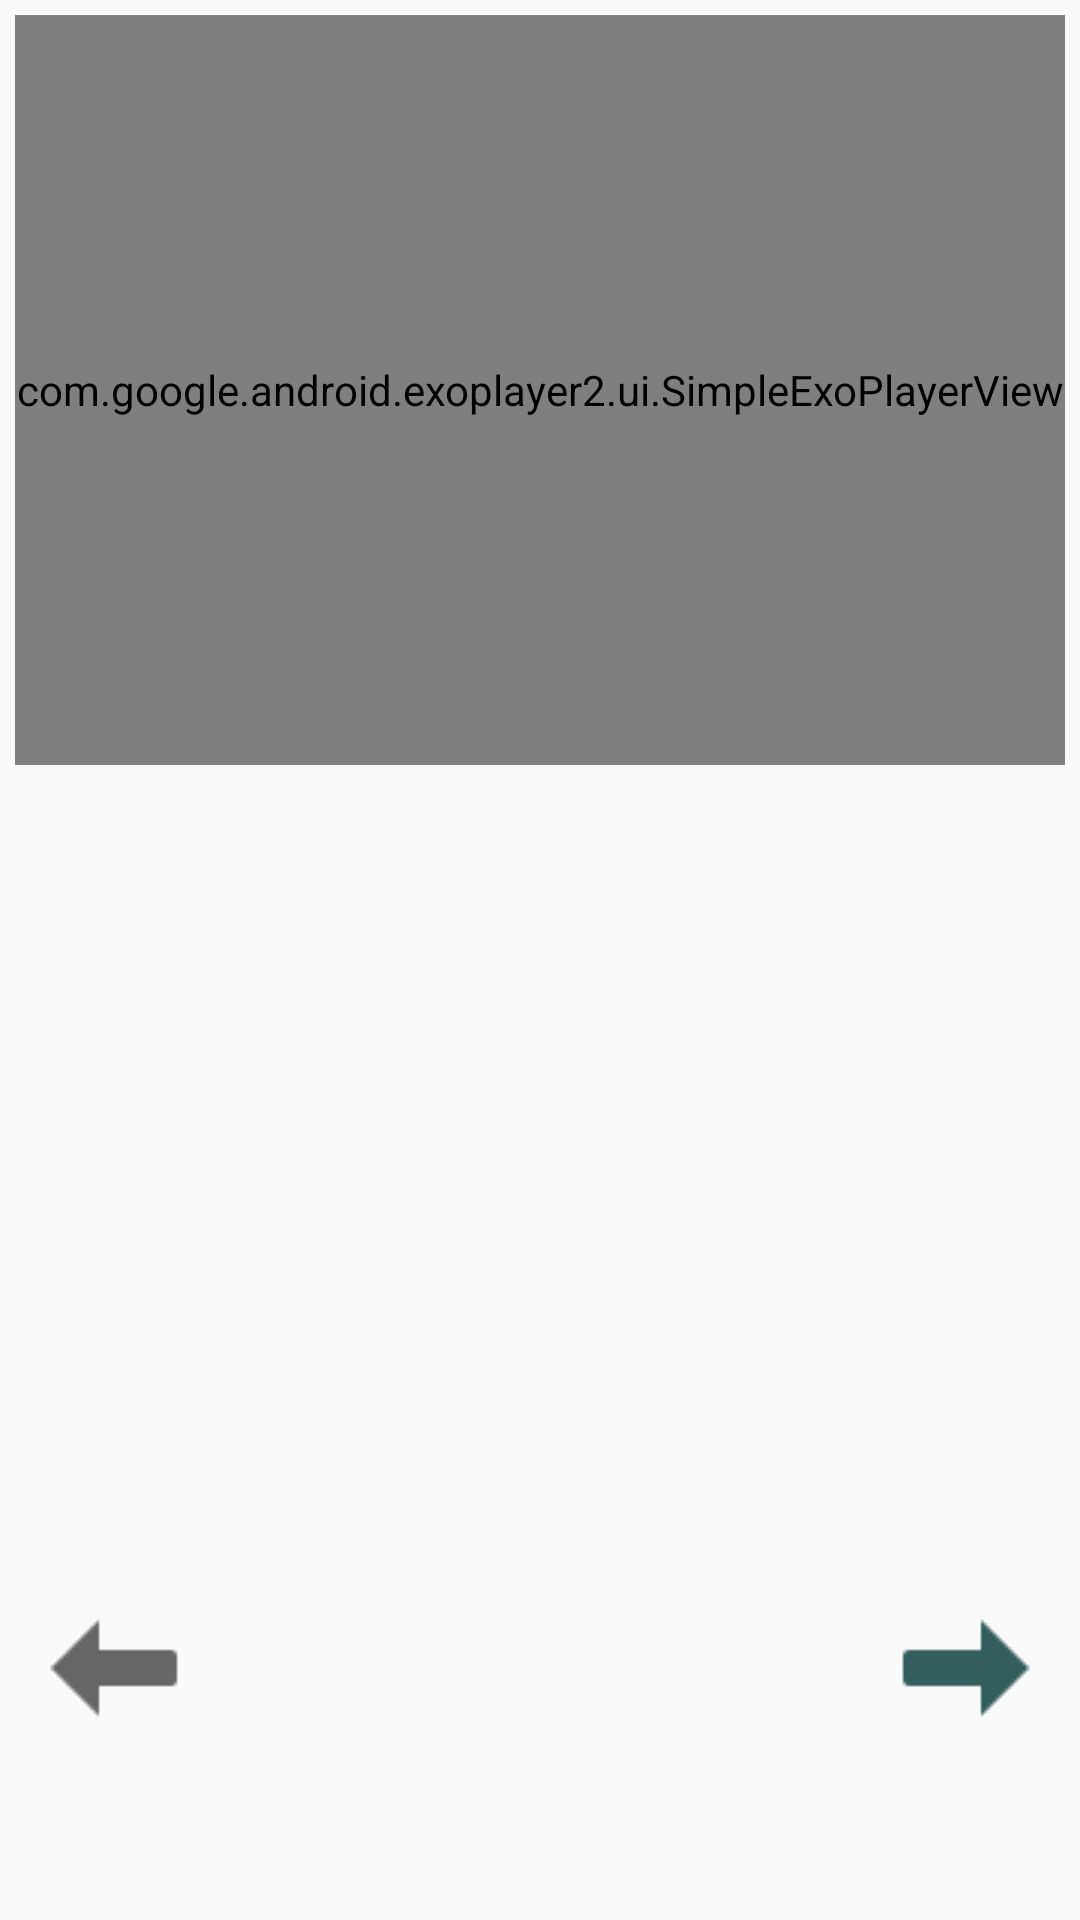

Write the Android layout XML for this screen, with the resource values it uses.
<!-- AndroidManifest.xml: application theme AppTheme -->
<!-- res/layout/fragment_instruction.xml -->
<?xml version="1.0" encoding="utf-8"?>
<RelativeLayout xmlns:android="http://schemas.android.com/apk/res/android"
    xmlns:tools="http://schemas.android.com/tools"
    android:layout_width="match_parent"
    android:layout_height="match_parent"
    tools:context="com.example.gopal.f_bakingapp.ui.InstructionActivity">

    <com.google.android.exoplayer2.ui.SimpleExoPlayerView
        android:id="@+id/video_player"
        android:layout_width="match_parent"
        android:layout_height="250dp"
        android:layout_margin="5dp" />

    <TextView
        android:id="@+id/step_info"
        android:layout_width="match_parent"
        android:layout_height="wrap_content"
        android:layout_below="@id/video_player"
        android:layout_marginLeft="3dp"
        android:layout_marginTop="10dp"
        android:textColor="#455a64"
        android:textSize="17sp" />

    <ImageView
        android:id="@+id/next_step_btn"
        android:layout_width="wrap_content"
        android:layout_height="wrap_content"
        android:layout_alignParentBottom="true"
        android:layout_alignParentRight="true"
        android:layout_marginBottom="60dp"
        android:layout_marginRight="15dp"
        android:src="@drawable/next_button1" />

    <ImageView
        android:id="@+id/previous_step_btn"
        android:layout_width="wrap_content"
        android:layout_height="wrap_content"
        android:layout_alignParentBottom="true"
        android:layout_marginBottom="60dp"
        android:layout_marginLeft="15dp"
        android:src="@drawable/back1" />
</RelativeLayout>
<!-- resources referenced by this layout -->
<resources>
  <!-- drawable back1: png bitmap (drawable, 441 bytes) -->
  <!-- drawable next_button1: png bitmap (drawable, 474 bytes) -->
  <style name="AppTheme" parent="Theme.AppCompat.Light.DarkActionBar">
          
          <item name="colorPrimary">@color/colorPrimary</item>
          <item name="colorPrimaryDark">@color/colorPrimaryDark</item>
          <item name="colorAccent">@color/colorAccent</item>
      </style>
  <!-- not gathered from this repository: default colours our renderer supplied (Android Studio template values) -->
  <color name="colorPrimary">#FF6200EE</color>
  <color name="colorPrimaryDark">#FF3700B3</color>
  <color name="colorAccent">#FF03DAC5</color>
</resources>
